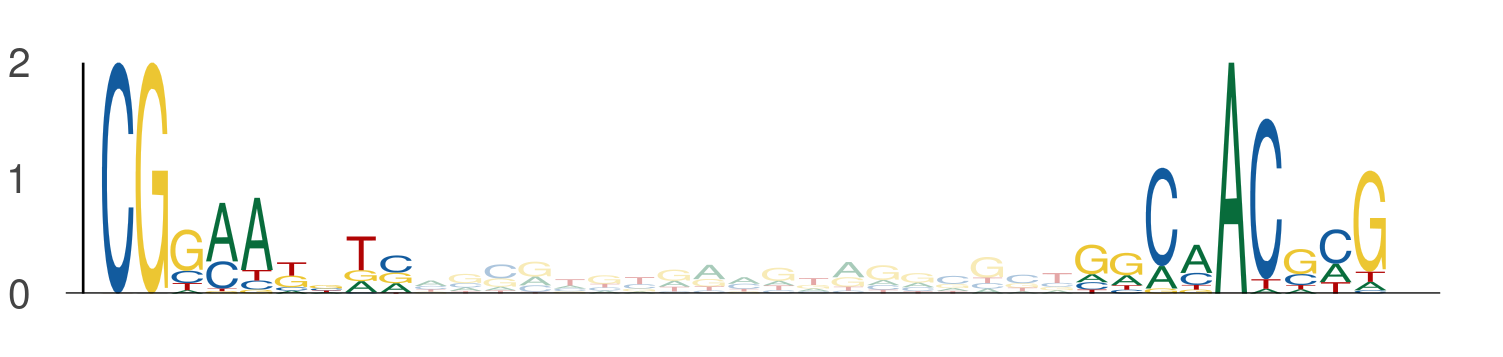

The table this chart was drawn from, first rows:
seq_index, start_position, end_position, is_reversed_complement
801, 42, 51, 0
801, 70, 79, 0
3808, 113, 122, 0
3808, 141, 150, 0
3042, 104, 113, 0
3042, 132, 141, 0
2649, 113, 122, 0
2649, 141, 150, 0
4266, 112, 121, 0
4266, 140, 149, 0
5361, 112, 121, 0
5361, 140, 149, 0
5212, 46, 55, 0
5212, 74, 83, 0
243, 113, 122, 0
243, 141, 150, 0
4766, 57, 66, 0
4766, 85, 94, 0
1784, 62, 71, 0
1784, 90, 99, 0
5816, 113, 122, 0
5816, 141, 150, 0
1319, 25, 34, 0
1319, 53, 62, 0
993, 113, 122, 0
993, 141, 150, 0
2548, 131, 140, 0
2548, 159, 168, 0
1572, 101, 110, 0
1572, 129, 138, 0
1105, 33, 42, 0
1105, 61, 70, 0
567, 113, 122, 0
567, 141, 150, 0
1035, 20, 29, 0
1035, 48, 57, 0
1611, 113, 122, 0
1611, 141, 150, 0
5333, 10, 19, 0
5333, 38, 47, 0
741, 64, 73, 0
741, 92, 101, 0
3632, 111, 120, 0
3632, 139, 148, 0
1638, 113, 122, 0
1638, 141, 150, 0
4187, 10, 19, 0
4187, 38, 47, 0
299, 98, 107, 0
299, 126, 135, 0
3189, 61, 70, 0
3189, 89, 98, 0
3782, 102, 111, 0
3782, 130, 139, 0
3423, 113, 122, 0
3423, 141, 150, 0
2293, 13, 22, 0
2293, 41, 50, 0
3331, 123, 132, 0
3331, 151, 160, 0
... 86 more rows
